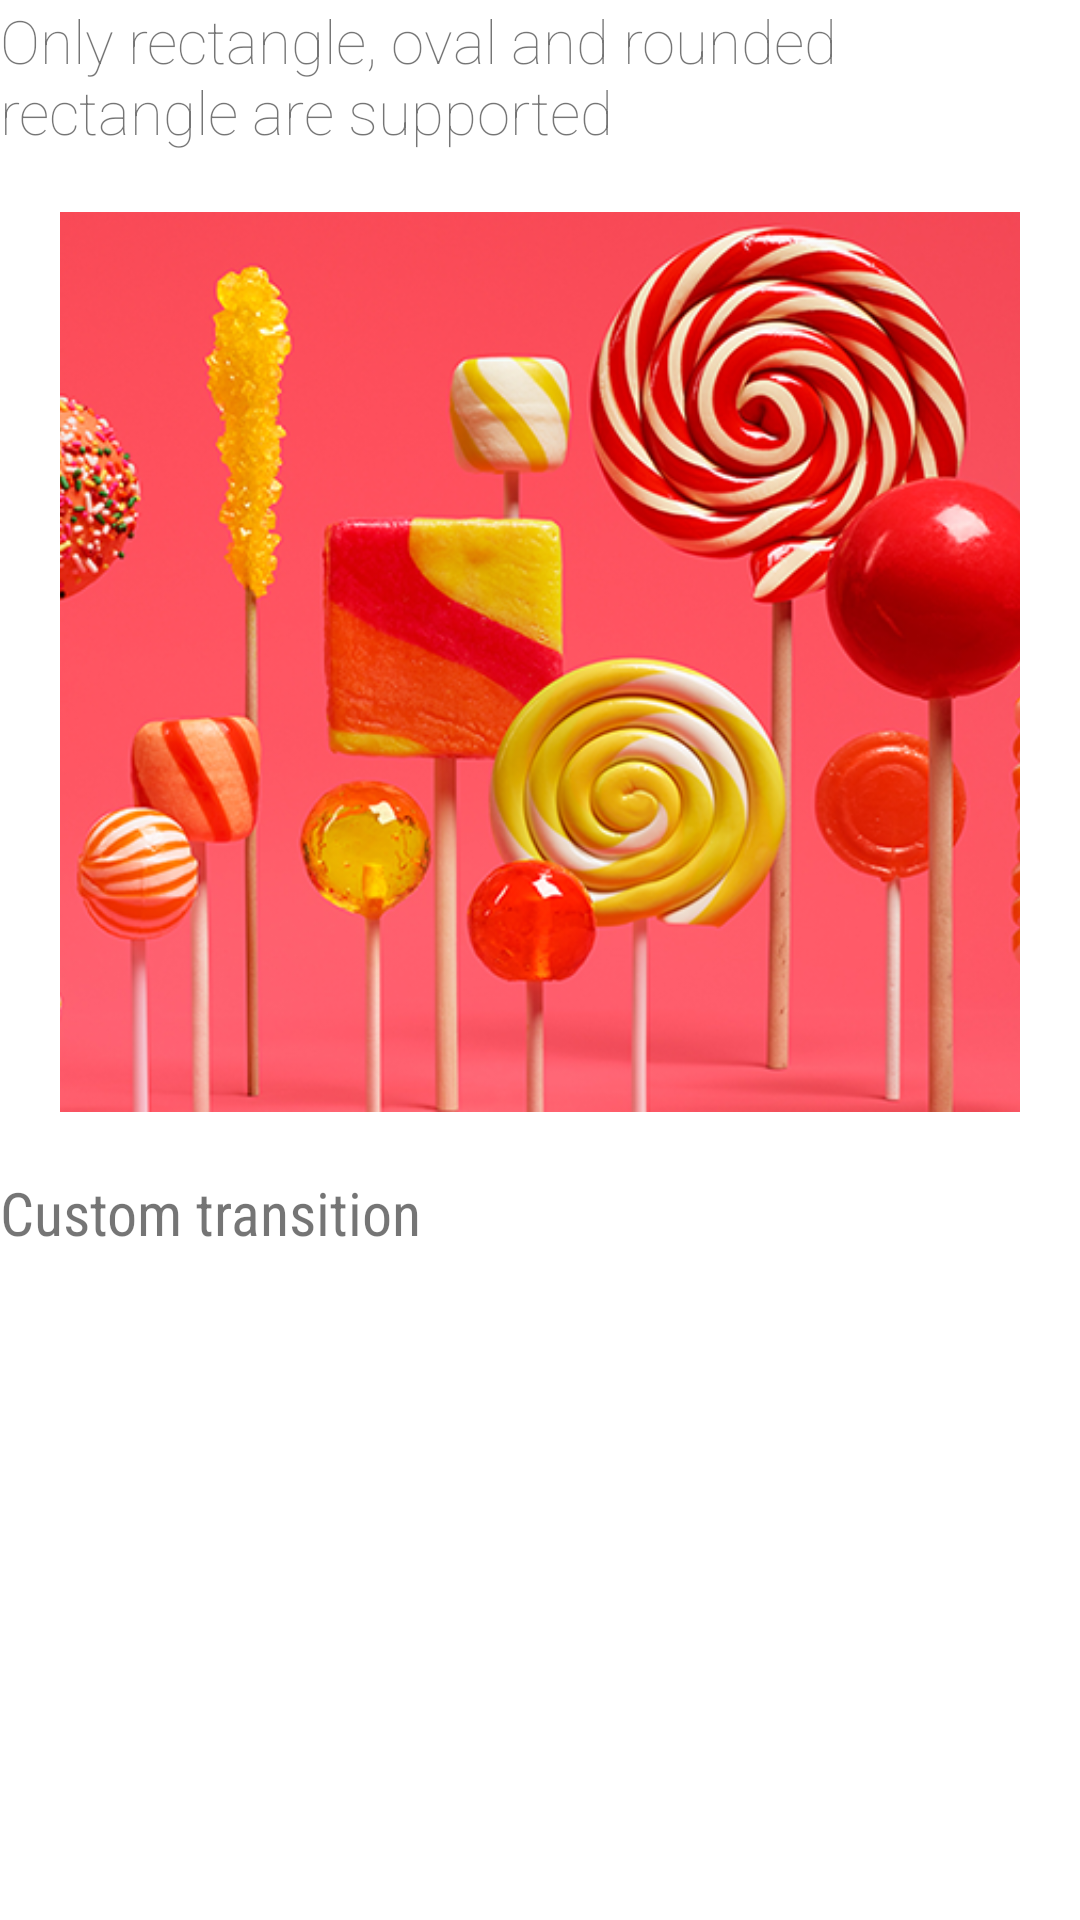

This screen was rendered from an Android layout file. Write that file and the resources it references.
<!-- AndroidManifest.xml: application theme AppTheme -->
<!-- res/layout/activity_clipping.xml -->
<LinearLayout
    android:id="@+id/scroll_view"
    xmlns:android="http://schemas.android.com/apk/res/android"
    xmlns:tools="http://schemas.android.com/tools"
    android:layout_width="match_parent"
    android:layout_height="match_parent"
    android:background="#fff"
    android:orientation="vertical"
    tools:context=".ClippingActivity">

    <TextView
        android:id="@+id/clipping_text"
        android:layout_width="match_parent"
        android:layout_height="wrap_content"
        android:fontFamily="sans-serif-thin"
        android:text="Only rectangle, oval and rounded rectangle are supported"
        android:textSize="20sp"/>

    <ImageView
        android:id="@+id/clipping_img"
        android:layout_width="match_parent"
        android:layout_height="300dp"
        android:layout_gravity="center"
        android:layout_margin="20dp"
        android:elevation="8dp"
        android:scaleType="centerCrop"
        android:src="@drawable/lollipop"/>

    <TextView
        android:id="@+id/clipping_heart_text"
        android:layout_width="match_parent"
        android:layout_height="wrap_content"
        android:fontFamily="sans-serif-condensed"
        android:text="Custom transition"
        android:textSize="20sp"/>

    <ImageView
        android:id="@+id/clipping_heart"
        android:layout_width="80dp"
        android:layout_height="80dp"
        android:src="@drawable/heart"

        android:tint="@color/theme_accent_1"
        android:transitionName="lollipop2"/>


</LinearLayout>
<!-- resources referenced by this layout -->
<resources>
  <!-- drawable heart (drawable-v21) -->
  <?xml version="1.0" encoding="utf-8"?>
  <vector xmlns:android="http://schemas.android.com/apk/res/android"
          android:height="256dp"
          android:width="256dp"
          android:viewportWidth="32"
          android:viewportHeight="32">
  
  
      
      <path
          android:name="v_heart"
          android:fillColor="#8fff"
          android:pathData="M20.5,9.5
                          c-1.955,0,-3.83,1.268,-4.5,3
                          c-0.67,-1.732,-2.547,-3,-4.5,-3
                          C8.957,9.5,7,11.432,7,14
                          c0,3.53,3.793,6.257,9,11.5
                          c5.207,-5.242,9,-7.97,9,-11.5
                          C25,11.432,23.043,9.5,20.5,9.5z"/>
  </vector>
  <!-- drawable lollipop: png bitmap (drawable-xxhdpi, 389619 bytes) -->
  <style name="AppTheme" parent="AppThemeCommon">
  
      </style>
  <style name="AppThemeCommon" parent="Theme.AppCompat.Light.NoActionBar">
          
          
          
  
          
          <item name="colorPrimary">@color/colorPrimary</item>
          <item name="colorPrimaryDark">@color/colorPrimaryDark</item>
  
  
          <item name="colorControlHighlight">@color/theme_accent_1_light</item>
          
          <item name="colorAccent">@color/theme_accent_1</item>
          
          
  
          
          
          
          
  
      </style>
  <color name="colorPrimary">@color/material_blue_grey_800</color>
  <color name="colorPrimaryDark">@color/material_blue_grey_900</color>
</resources>
